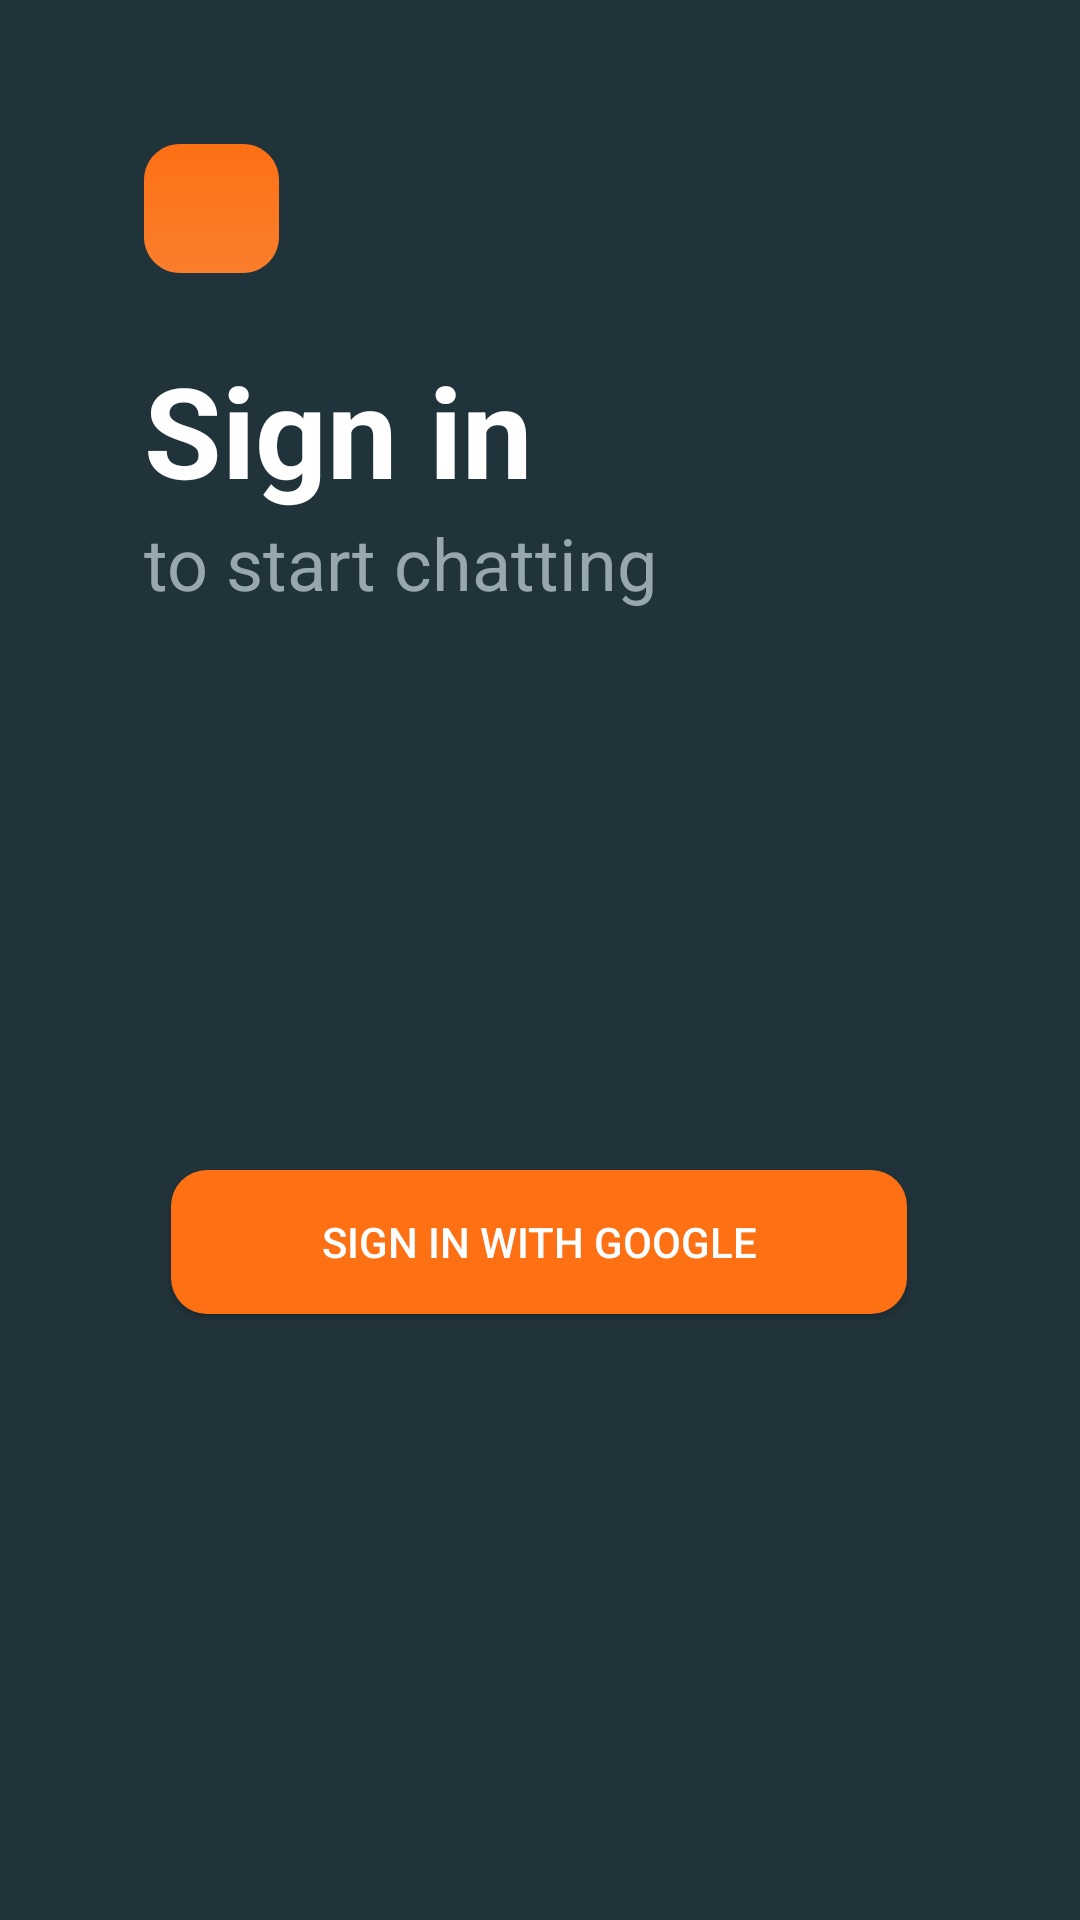

This screen was rendered from an Android layout file. Write that file and the resources it references.
<!-- AndroidManifest.xml: application theme Theme.RoomChat -->
<!-- res/layout/activity_main.xml -->
<?xml version="1.0" encoding="utf-8"?>
<androidx.constraintlayout.widget.ConstraintLayout xmlns:android="http://schemas.android.com/apk/res/android"
    xmlns:app="http://schemas.android.com/apk/res-auto"
    xmlns:tools="http://schemas.android.com/tools"
    android:layout_width="match_parent"
    android:layout_height="match_parent"
    tools:context=".MainActivity"
    android:background="@color/dark_background">


    <View
        android:id="@+id/rectangle_c"
        android:layout_width="45dp"
        android:layout_height="43dp"
        android:layout_alignParentLeft="true"
        android:layout_alignParentTop="true"
        android:layout_marginStart="48dp"
        android:layout_marginTop="48dp"
        android:background="@drawable/orange_element"
        android:elevation="4dp"
        app:layout_constraintStart_toStartOf="parent"
        app:layout_constraintTop_toTopOf="parent" />


    <androidx.appcompat.widget.AppCompatButton
        android:id="@+id/signIn"
        android:layout_width="wrap_content"
        android:layout_height="wrap_content"
        android:layout_marginBottom="16dp"
        android:background="@drawable/btn"
        android:paddingLeft="50dp"
        android:paddingRight="50dp"
        android:text="Sign In with Google"
        android:textColor="#fff"
        app:layout_constraintBottom_toBottomOf="parent"
        app:layout_constraintEnd_toEndOf="parent"
        app:layout_constraintHorizontal_bias="0.498"
        app:layout_constraintStart_toStartOf="parent"
        app:layout_constraintTop_toBottomOf="@+id/textView2" />

    <TextView
        android:id="@+id/textView"
        android:layout_width="wrap_content"
        android:layout_height="wrap_content"
        android:layout_marginStart="48dp"
        android:layout_marginTop="24dp"
        android:text="Sign in"
        android:textColor="@color/white"
        android:textSize="42sp"
        android:textStyle="bold"
        app:layout_constraintStart_toStartOf="parent"
        app:layout_constraintTop_toBottomOf="@+id/rectangle_c" />

    <TextView
        android:id="@+id/textView2"
        android:layout_width="wrap_content"
        android:layout_height="wrap_content"
        android:layout_marginStart="48dp"
        android:text="to start chatting"
        android:textColor="@color/sub_color"
        android:textSize="24sp"
        app:layout_constraintStart_toStartOf="parent"
        app:layout_constraintTop_toBottomOf="@+id/textView" />


</androidx.constraintlayout.widget.ConstraintLayout>
<!-- resources referenced by this layout -->
<resources>
  <color name="dark_background">#21333A</color>
  <color name="sub_color">#96A7AF</color>
  <color name="white">#FFFFFFFF</color>
  <!-- drawable btn (drawable) -->
  <?xml version="1.0" encoding="utf-8"?>
  <shape xmlns:android="http://schemas.android.com/apk/res/android">
      <corners  android:radius="12dp"/>
      <solid android:color="@color/element_color"></solid>
  </shape>
  <!-- drawable orange_element (drawable) -->
  <vector
      xmlns:android="http://schemas.android.com/apk/res/android"
      xmlns:aapt="http://schemas.android.com/aapt"
      android:width="45dp"
      android:height="43dp"
      android:viewportWidth="45"
      android:viewportHeight="43"
      >
  
      <group>
  
          <clip-path
              android:pathData="M12 0H33C39.6274 0 45 5.37258 45 12V31C45 37.6274 39.6274 43 33 43H12C5.37258 43 0 37.6274 0 31V12C0 5.37258 5.37258 0 12 0Z"
              />
  
          <group
              android:translateX="0.5"
              android:translateY="0"
              android:pivotX="22.5"
              android:pivotY="21.5"
              android:scaleX="2"
              android:scaleY="2"
              android:rotation="90"
              >
  
              <path
                  android:pathData="M0 0V43H45V0"
                  >
  
                  <aapt:attr name="android:fillColor">
  
                      <gradient
                          android:type="linear"
                          android:startX="11.25"
                          android:startY="21.5"
                          android:endX="33.75"
                          android:endY="21.5"
                          >
  
                          <item
                              android:color="#FD7014"
                              android:offset="0"
                              />
  
                          <item
                              android:color="#FA7E2D"
                              android:offset="1"
                              />
  
                      </gradient>
  
                  </aapt:attr>
  
              </path>
  
          </group>
  
      </group>
  
  </vector>
  <style name="Theme.RoomChat" parent="Theme.MaterialComponents.DayNight.NoActionBar">
          
          <item name="colorPrimary">@color/purple_500</item>
          <item name="colorPrimaryVariant">@color/element_color</item>
          <item name="colorOnPrimary">@color/white</item>
          
          <item name="colorSecondary">@color/teal_200</item>
          <item name="colorSecondaryVariant">@color/teal_700</item>
          <item name="colorOnSecondary">@color/black</item>
          
          <item name="android:statusBarColor" tools:targetApi="l">?attr/colorPrimaryVariant</item>
          <item name="android:navigationBarColor">@color/dark_background</item>
          
      </style>
  <color name="element_color">#FD7014</color>
  <color name="purple_500">#FF6200EE</color>
  <color name="teal_200">#FF03DAC5</color>
  <color name="teal_700">#FF018786</color>
  <color name="black">#FF000000</color>
</resources>
